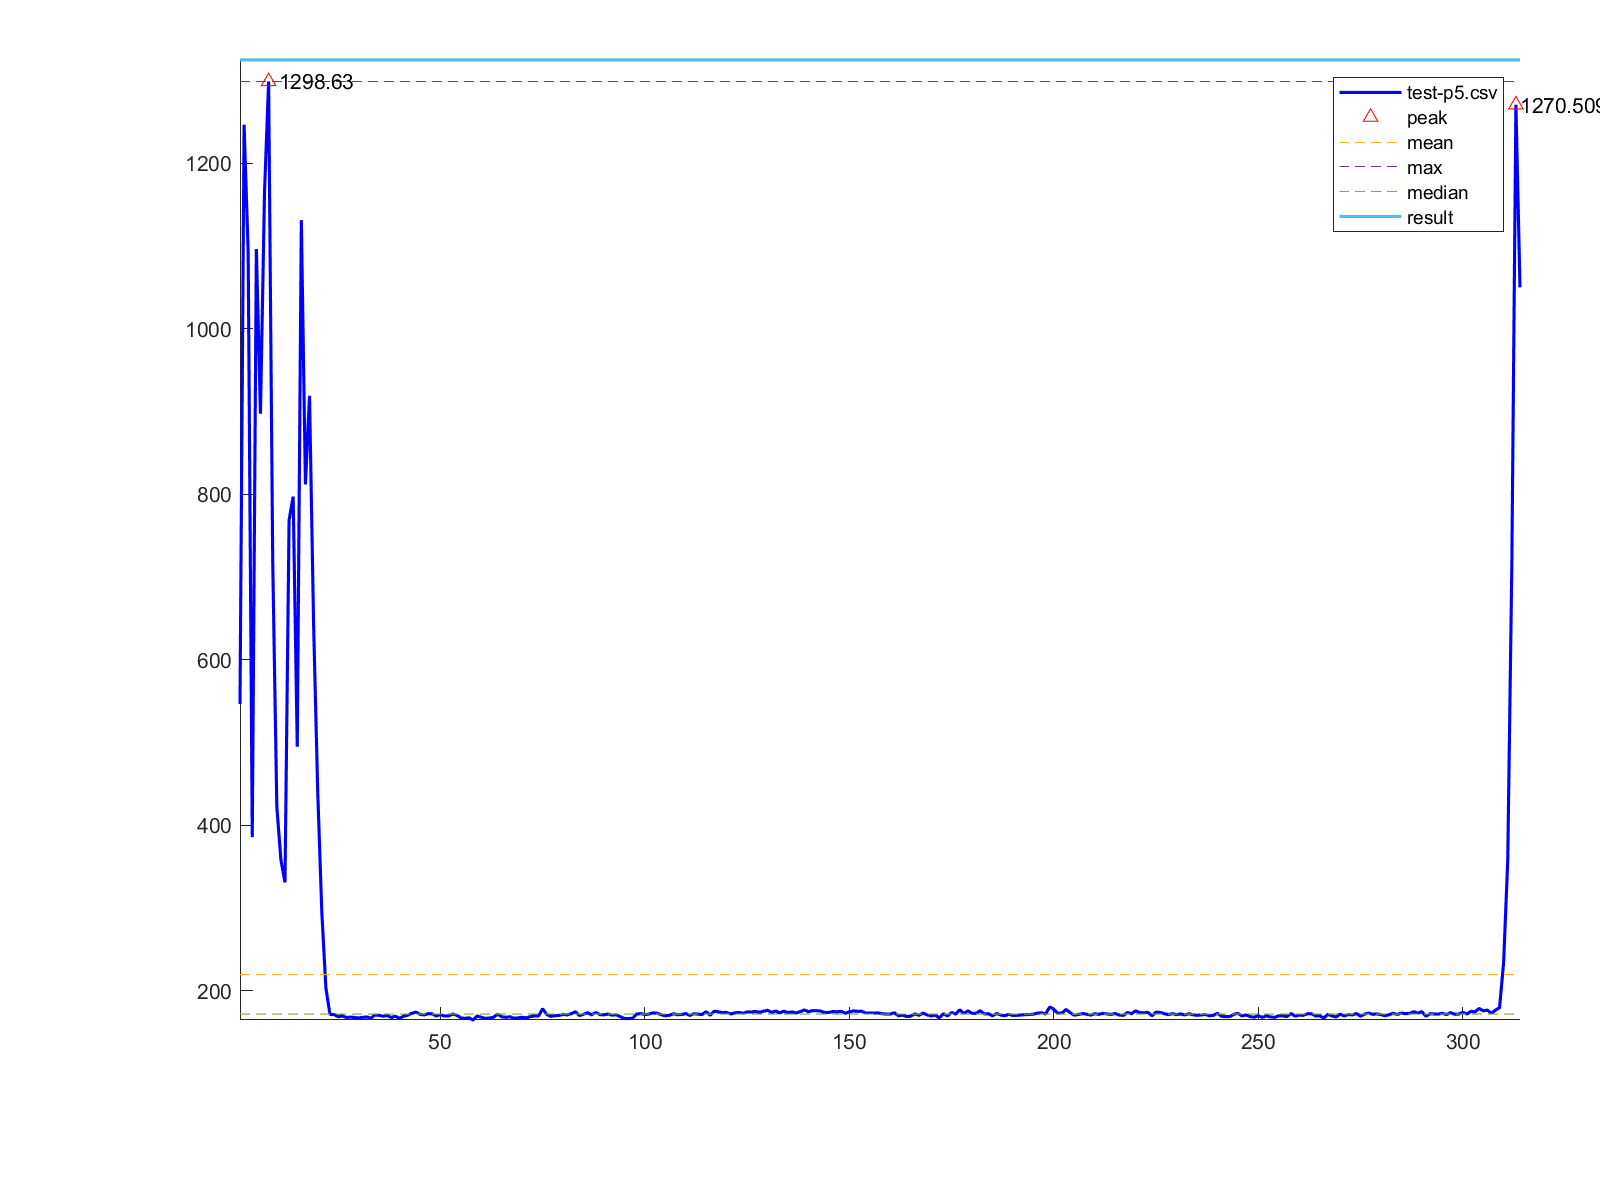

The data file committed next to this chart (first rows):
1, 546.456
2, 1246
3, 1091
4, 385.6
5, 1096
6, 897.2
7, 1166
8, 1299
9, 719.5
10, 422.6
11, 358.1
12, 330.8
13, 768.6
14, 797
15, 494.8
16, 1131
17, 811.7
18, 918.8
19, 641.9
20, 441.3
21, 295.4
22, 203.1
23, 171.3
24, 171
25, 168.5
26, 169.4
27, 167.5
28, 168.1
29, 167.6
30, 167
31, 167.8
32, 168.1
33, 166.8
34, 170.6
35, 170.1
36, 169
37, 170
38, 167.5
39, 169.2
40, 166.5
41, 169
42, 170.3
43, 172.6
44, 174
45, 171.4
46, 170.6
47, 172.2
48, 171.9
49, 169.4
50, 170.9
51, 169.4
52, 169.4
53, 171.9
54, 170.1
55, 167.1
56, 166.4
57, 167.2
58, 164.5
59, 169.5
60, 167.8
61, 166.5
... 253 more rows
